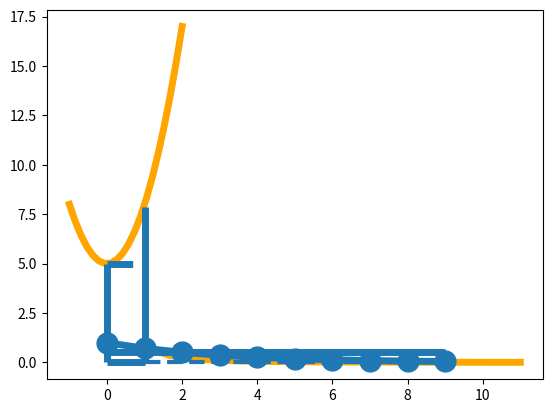
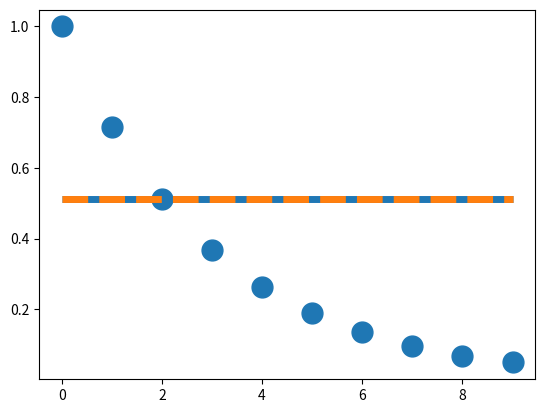
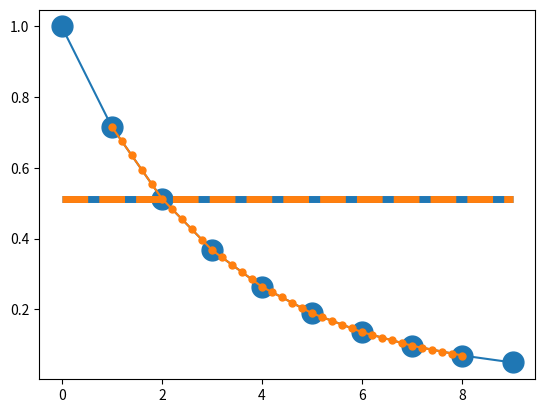
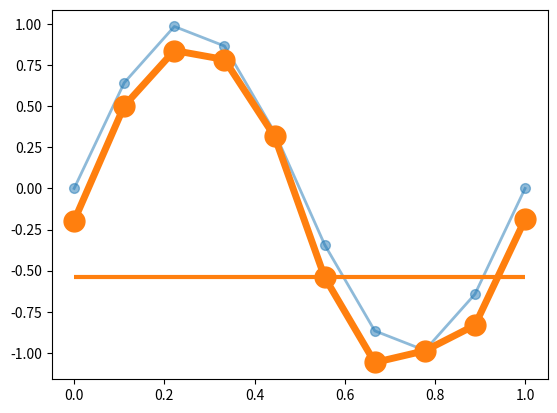
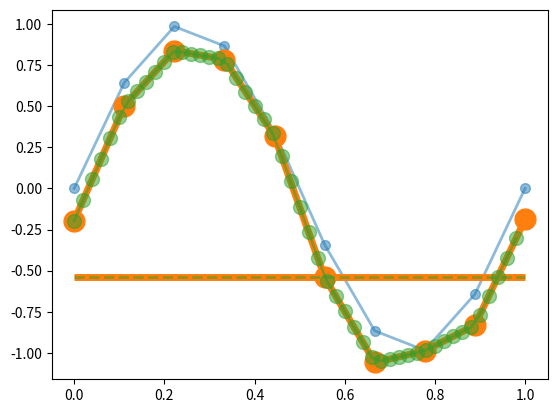
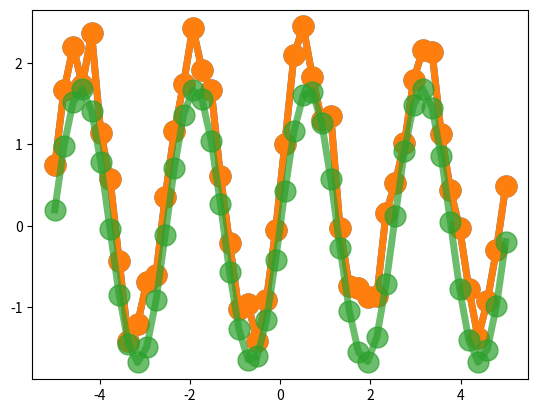
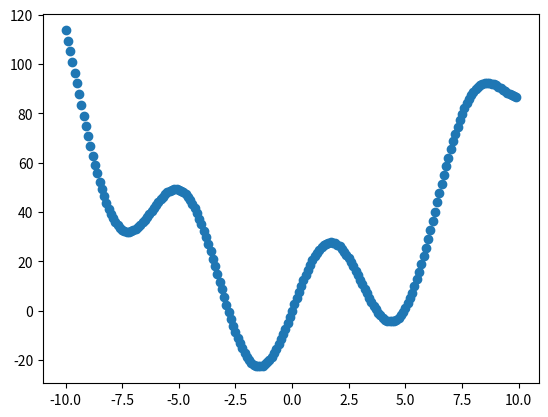
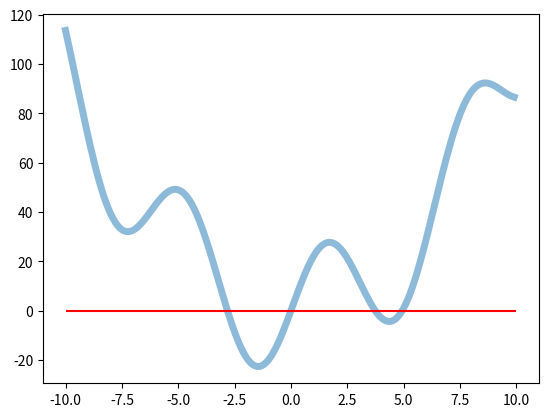

Recreate these plots in Python, in order.
#help(scipy)

import matplotlib.pyplot as plt
import numpy as np
import scipy

from scipy.integrate import quad


scipy.__version__

def simple_function(x: float=None, m: float=None, n: float=None):
    return m*x**2 + n

m = 3
n = 5

x_data = np.linspace(-1, 2, 20)

plt.figure()

plt.plot(x_data, simple_function(x_data, m, n), color='orange', linewidth=5)

plt.hlines(y=0.0, xmin=0.0, xmax=1.0, linewidth=5)
plt.hlines(y=5.0, xmin=0.0, xmax=1.0, linewidth=5, linestyle='dashed')

plt.vlines(x=0.0, ymin=0.0, ymax=5.0, linewidth=5)
plt.vlines(x=1.0, ymin=0.0, ymax=7.85, linewidth=5)

plt.show()

result = quad(func=simple_function, a=0, b=1, args=(m, n))
result

print('Full answer: {:0.2f} ± {:0.2e}'.format(result[0], result[1]))

number = 2

eval('number**2')

x_data_array = np.linspace(1, 11, 30)
x_data_array

y_data_array = eval('1/(x_data_array**2)')
y_data_array

plt.plot()

plt.plot(x_data_array, y_data_array, linewidth=5, color='orange')

plt.hlines(y=0.0, xmin=1.0, xmax=9.0, linestyle='dashed', linewidth=3)
plt.vlines(x=1.0, ymin=0.0, ymax=0.9, linestyle='dashed', linewidth=3)

plt.show()

def function(x: float=None):
    return 1/x**2

result = quad(func=function, a=1, b=np.inf)
result

#result = quad(1/x**2, 1, np.inf)

x_data_array = np.arange(0, 10, 1)
x_data_array

y_data_array = np.exp(-x_data_array/3.0)
y_data_array

plt.plot()

plt.plot(x_data_array, y_data_array, linestyle='solid', linewidth=5, marker='o', markersize=15)

plt.hlines(y=y_data_array[2], xmin=0, xmax=9, colors='#1f77b4', linewidth=5)

plt.show()

from scipy.interpolate import interp1d

interp_function = interp1d(x_data_array, y_data_array)

interp_function(2.0)

plt.figure()

plt.plot(x_data_array, y_data_array, 'o', markersize=15)

plt.hlines(y=0.51341712, xmin=0, xmax=9, colors='#1f77b4', linewidth=5)
plt.hlines(y=interp_function(2.0), xmin=0, xmax=9, colors='#ff7f0e', linestyles='dashed', linewidth=5)

plt.show()

x_values_new = np.arange(1, 8.2, 0.2)
print(x_values_new)

y_values_new = interp_function(x_values_new)
y_values_new

print(y_values_new)

plt.figure()

plt.plot(x_data_array, y_data_array, marker='o', markersize=15)
plt.hlines(y=0.51341712, xmin=0, xmax=9, colors='#1f77b4', linewidth=5)

plt.plot(x_values_new, y_values_new, marker='o', markersize=5)
plt.hlines(y=interp_function(2.0), xmin=0, xmax=9, colors='#ff7f0e', linestyles='dashed', linewidth=5)

plt.show()

x_values = np.linspace(0, 1, 10)
x_values

np.random.seed(30)

np.random.random(10)

noise = (np.random.random(10)**2 - 1) * 2e-1
print(noise)

y_values_ideal = np.sin(2 * np.pi * x_values)
y_values_ideal

y_values_sim = np.sin(2 * np.pi * x_values) + noise
y_values_sim

plt.figure()

plt.plot(x_values, y_values_ideal, marker='o', color='#1f77b4', markersize=7, linewidth=2, alpha=0.5)
plt.plot(x_values, y_values_sim, marker='o', color='#ff7f0e', markersize=15, linewidth=5)

plt.hlines(y=y_values_sim[5], xmin=0, xmax=1, colors='#ff7f0e', linewidth=3)

plt.show()

interp_function = interp1d(x_values, y_values_sim)

y_values_sim[5]

interp_function(x_values[5])

interp_function(x_values[5]) - y_values_sim[5]

x_data_new = np.arange(0, 1, 0.02)
x_data_new

y_data_new = interp_function(x_data_new)
y_data_new

plt.figure()

plt.plot(x_values, y_values_ideal, marker='o', color='#1f77b4', markersize=7, linewidth=2, alpha=0.5)
plt.plot(x_values, y_values_sim, marker='o', color='#ff7f0e', markersize=15, linewidth=5)

plt.hlines(y=y_values_sim[5], xmin=0, xmax=1, colors='#ff7f0e', linewidth=5)

## plot the interpolated curve (green)
plt.plot(x_data_new, y_data_new, marker='o', color='#2ca02c', markersize=10, linewidth=2, alpha=0.5)
plt.hlines(y=interp_function(x_values[5]), xmin=0, xmax=1, colors='#2ca02c',
           linestyles='dashed', linewidth=2, alpha=0.5)

plt.show()

def percentage_rel_error(estimated: float=None, actual: float=None) -> float:
    return ((estimated - actual)/actual)*100

pce = percentage_rel_error(estimated=(interp_function(x_values[5])), actual=y_values_sim[5])
print(f'{pce:.2}')

pce = percentage_rel_error(estimated=(interp_function(x_values[5])), actual=y_values_ideal[5])
pce

from scipy import optimize

x_values = np.linspace(-5, 5, num=50)
x_values

noise = np.random.random(50)
noise

y_values = 1.7*np.sin(2.5 * x_values) + noise
y_values

plt.figure()

plt.plot(x_values, y_values, '-o', markersize=15, linewidth=5)

plt.show()

def sine_func(x=None, a=None, b=None):
    return a * np.sin(b * x)

solution, solution_covariance = optimize.curve_fit(sine_func, x_values, y_values, p0=[2.0, 2.0])

solution

solution_covariance

std_dev = np.sqrt(np.diag(solution_covariance))
std_dev

plt.plot()

plt.plot(x_values, y_values, '-o', markersize=15, linewidth=5) # blue (simulated experimental date)

plt.plot(x_values, sine_func(x_values, solution[0], solution[1]),
         '-o', markersize=15, linewidth=5, alpha=0.7) # orange

plt.show()

def scalar_func(x: float=None) -> float:
    return x**2 + 25*np.sin(x)

x_values = np.arange(-10, 10, 0.1)

y_values = scalar_func(x_values)

plt.figure()

plt.plot(x_values, y_values, 'o')

plt.show()

result_global = optimize.minimize(scalar_func, x0=0.0, method="BFGS")

result_global

type(result_global)

result_global.x

result_global.fun

result_local = optimize.minimize(scalar_func, x0=3.0, method="BFGS")

result_local

optimize.fminbound(func=scalar_func, x1=-10, x2=10)

optimize.brute(func=scalar_func, ranges=(slice(-10, 10, 0.1), ))

optimize.brute(func=scalar_func, ranges=((-10, 10), ))

optimize.basinhopping(func=scalar_func, x0=3.0, stepsize=0.5)

optimize.basinhopping(func=scalar_func, x0=3.0, stepsize=2.5)

plt.figure()

plt.plot(x_values, scalar_func(x_values), linestyle='solid', linewidth=5, alpha=0.5)
plt.hlines(y=0, xmin=-10, xmax=10, colors='red')

plt.show()

root1 = optimize.root(fun=scalar_func, x0=-4)
root1

root2 = optimize.root(fun=scalar_func, x0=1)
root2

root3 = optimize.root(scalar_func, x0=4)
root3

root4 = optimize.root(scalar_func, x0=7)
root4

root4.x

my_x = root4.x[0]

my_x**2 + 25*np.sin(my_x)

